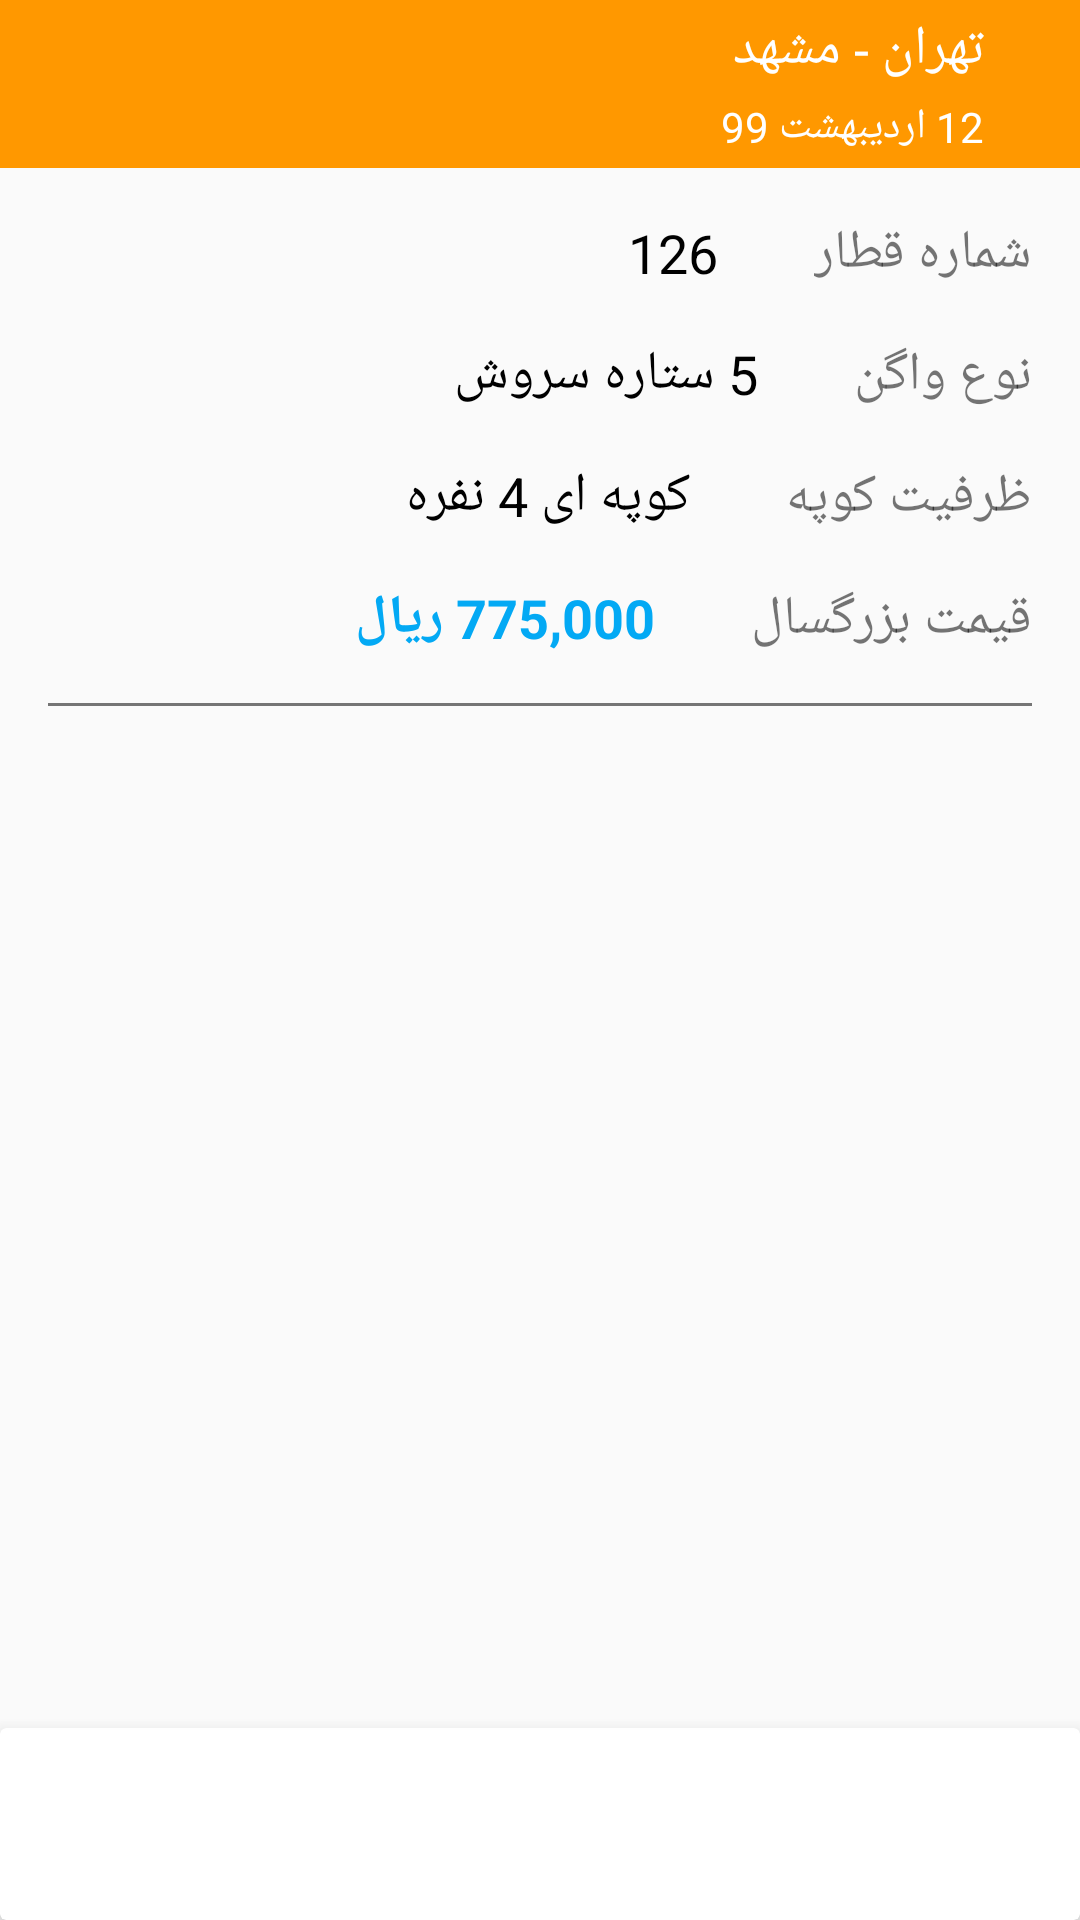

The Android layout XML behind this screen, and the referenced resources:
<!-- AndroidManifest.xml: application theme Theme.Alibaba -->
<!-- res/layout/activity_train_information.xml -->
<?xml version="1.0" encoding="utf-8"?>
<androidx.constraintlayout.widget.ConstraintLayout xmlns:android="http://schemas.android.com/apk/res/android"
    xmlns:app="http://schemas.android.com/apk/res-auto"
    xmlns:tools="http://schemas.android.com/tools"
    android:layout_width="match_parent"
    android:layout_height="match_parent"
    tools:context=".TrainInformationActivity">

    <TextView
        android:textSize="18sp"
        android:textColor="@color/black"
        android:id="@+id/txt_trainInformation_type"
        android:layout_width="wrap_content"
        android:layout_height="wrap_content"
        android:layout_marginEnd="32dp"
        android:layout_marginTop="16dp"
        android:text="5 ستاره سروش"
        app:layout_constraintEnd_toStartOf="@+id/textView5"
        app:layout_constraintTop_toBottomOf="@+id/txt_trainInformation_trainId" />

    <androidx.appcompat.widget.Toolbar
        android:id="@+id/toolbar3"
        android:layout_width="match_parent"
        android:layout_height="wrap_content"
        android:background="?attr/colorPrimary"
        android:minHeight="?attr/actionBarSize"
        android:theme="?attr/actionBarTheme"
        app:layout_constraintEnd_toEndOf="parent"
        app:layout_constraintStart_toStartOf="parent"
        app:layout_constraintTop_toTopOf="parent">

        <RelativeLayout
            android:layout_width="match_parent"
            android:layout_height="wrap_content">

            <ImageView
                android:layout_marginRight="16dp"
                android:layout_centerVertical="true"
                android:layout_alignParentRight="true"
                app:srcCompat="@drawable/ic_baseline_arrow_white_forward_24"
                android:id="@+id/img_trainInformation_back"
                android:layout_width="wrap_content"
                android:layout_height="wrap_content"/>

            <TextView
                android:layout_marginBottom="4dp"
                android:id="@+id/txt_trainInformation_OD"
                android:textSize="18sp"
                android:layout_marginRight="16dp"
                android:layout_toLeftOf="@id/img_trainInformation_back"
                android:textColor="@color/white"
                android:text="تهران - مشهد"
                android:layout_width="wrap_content"
                android:layout_height="wrap_content"/>
            <TextView
                android:textColor="@color/white"
                android:text="12 اردیبهشت 99"
                android:layout_marginRight="16dp"
                android:layout_toLeftOf="@id/img_trainInformation_back"
                android:layout_below="@+id/txt_trainInformation_OD"
                android:id="@+id/txt_trainInformation_date"
                android:layout_width="wrap_content"
                android:layout_height="wrap_content"/>


        </RelativeLayout>

    </androidx.appcompat.widget.Toolbar>

    <TextView
        android:id="@+id/txt_trainInformation_trainIdTitle"
        android:layout_width="wrap_content"
        android:layout_height="wrap_content"
        android:layout_marginEnd="16dp"
        android:layout_marginTop="16dp"
        android:textSize="18sp"
        android:text="شماره قطار"
        app:layout_constraintEnd_toEndOf="parent"
        app:layout_constraintTop_toBottomOf="@+id/toolbar3" />

    <TextView
        android:id="@+id/txt_trainInformation_trainId"
        android:layout_width="wrap_content"
        android:layout_height="wrap_content"
        android:layout_marginEnd="32dp"
        android:layout_marginTop="16dp"
        android:textColor="@color/black"
        android:text="126"
        android:textSize="18sp"
        app:layout_constraintEnd_toStartOf="@+id/txt_trainInformation_trainIdTitle"
        app:layout_constraintTop_toBottomOf="@+id/toolbar3" />

    <TextView
        android:id="@+id/textView5"
        android:layout_width="wrap_content"
        android:layout_height="wrap_content"
        android:layout_marginEnd="16dp"
        android:layout_marginTop="16dp"
        android:text="نوع واگن"
        android:textSize="18sp"
        app:layout_constraintEnd_toEndOf="parent"
        app:layout_constraintTop_toBottomOf="@+id/txt_trainInformation_trainIdTitle" />

    <TextView
        android:id="@+id/textView7"
        android:layout_width="wrap_content"
        android:layout_height="wrap_content"
        android:layout_marginEnd="16dp"
        android:layout_marginTop="16dp"
        android:textSize="18sp"
        android:text="ظرفیت کوپه"
        app:layout_constraintEnd_toEndOf="parent"
        app:layout_constraintTop_toBottomOf="@+id/textView5" />

    <TextView
        android:id="@+id/txt_trainInformation_coupeCapacity"
        android:layout_width="wrap_content"
        android:layout_height="wrap_content"
        android:layout_marginEnd="32dp"
        android:layout_marginTop="16dp"
        android:text="کوپه ای 4 نفره"
        android:textSize="18sp"
        android:textColor="@color/black"
        app:layout_constraintEnd_toStartOf="@+id/textView7"
        app:layout_constraintTop_toBottomOf="@+id/txt_trainInformation_type" />

    <TextView
        android:id="@+id/textView9"
        android:layout_width="wrap_content"
        android:layout_height="wrap_content"
        android:layout_marginEnd="16dp"
        android:layout_marginTop="16dp"
        android:text="قیمت بزرگسال"
        android:textSize="18sp"
        app:layout_constraintEnd_toEndOf="parent"
        app:layout_constraintTop_toBottomOf="@+id/textView7" />

    <TextView
        android:id="@+id/txt_trainInformation_price"
        android:layout_width="wrap_content"
        android:layout_height="wrap_content"
        android:layout_marginEnd="32dp"
        android:layout_marginTop="16dp"
        android:text="775,000 ریال"
        android:textColor="@color/colorAccent"
        android:textStyle="bold"
        android:textSize="18sp"
        app:layout_constraintEnd_toStartOf="@+id/textView9"
        app:layout_constraintTop_toBottomOf="@+id/txt_trainInformation_coupeCapacity" />


    <View
        android:id="@+id/view"
        android:layout_width="0dp"
        android:layout_height="1dp"
        android:layout_marginEnd="16dp"
        android:layout_marginStart="16dp"
        android:layout_marginTop="16dp"
        android:background="@color/color_gray600"
        app:layout_constraintEnd_toEndOf="parent"
        app:layout_constraintStart_toStartOf="parent"
        app:layout_constraintTop_toBottomOf="@+id/txt_trainInformation_price" />

    <androidx.cardview.widget.CardView
        android:layout_width="match_parent"
        android:layout_height="wrap_content"
        app:cardElevation="8dp"
        app:layout_constraintBottom_toBottomOf="parent"
        app:layout_constraintEnd_toEndOf="parent"
        app:layout_constraintStart_toStartOf="parent">

        <LinearLayout
            android:layout_width="match_parent"
            android:layout_height="wrap_content"
            android:padding="8dp">

            <Button
                android:id="@+id/btn_trainInformation_buy"
                android:layout_width="match_parent"
                android:layout_height="wrap_content"
                android:background="@drawable/btn_call_style"
                android:text="انتخاب این بلیط"
                android:textColor="@color/white"
                android:textSize="20sp" />

        </LinearLayout>

    </androidx.cardview.widget.CardView>

</androidx.constraintlayout.widget.ConstraintLayout>
<!-- resources referenced by this layout -->
<resources>
  <color name="black">#FF000000</color>
  <color name="colorAccent">#03A9F4</color>
  <color name="color_gray600">#757575</color>
  <color name="white">#FFFFFFFF</color>
  <style name="Theme.Alibaba" parent="Theme.AppCompat.Light.NoActionBar">
          
          <item name="colorPrimary">@color/colorPrimary</item>
          <item name="colorPrimaryVariant">@color/colorPrimary</item>
          <item name="colorOnPrimary">@color/white</item>
          
          <item name="colorSecondary">@color/teal_200</item>
          <item name="colorSecondaryVariant">@color/teal_700</item>
          <item name="colorOnSecondary">@color/black</item>
          
          <item name="android:statusBarColor" tools:targetApi="l">?attr/colorPrimaryVariant</item>
          
         
      </style>
  <color name="colorPrimary">#FF9800</color>
  <color name="teal_200">#FF03DAC5</color>
  <color name="teal_700">#FF018786</color>
</resources>
